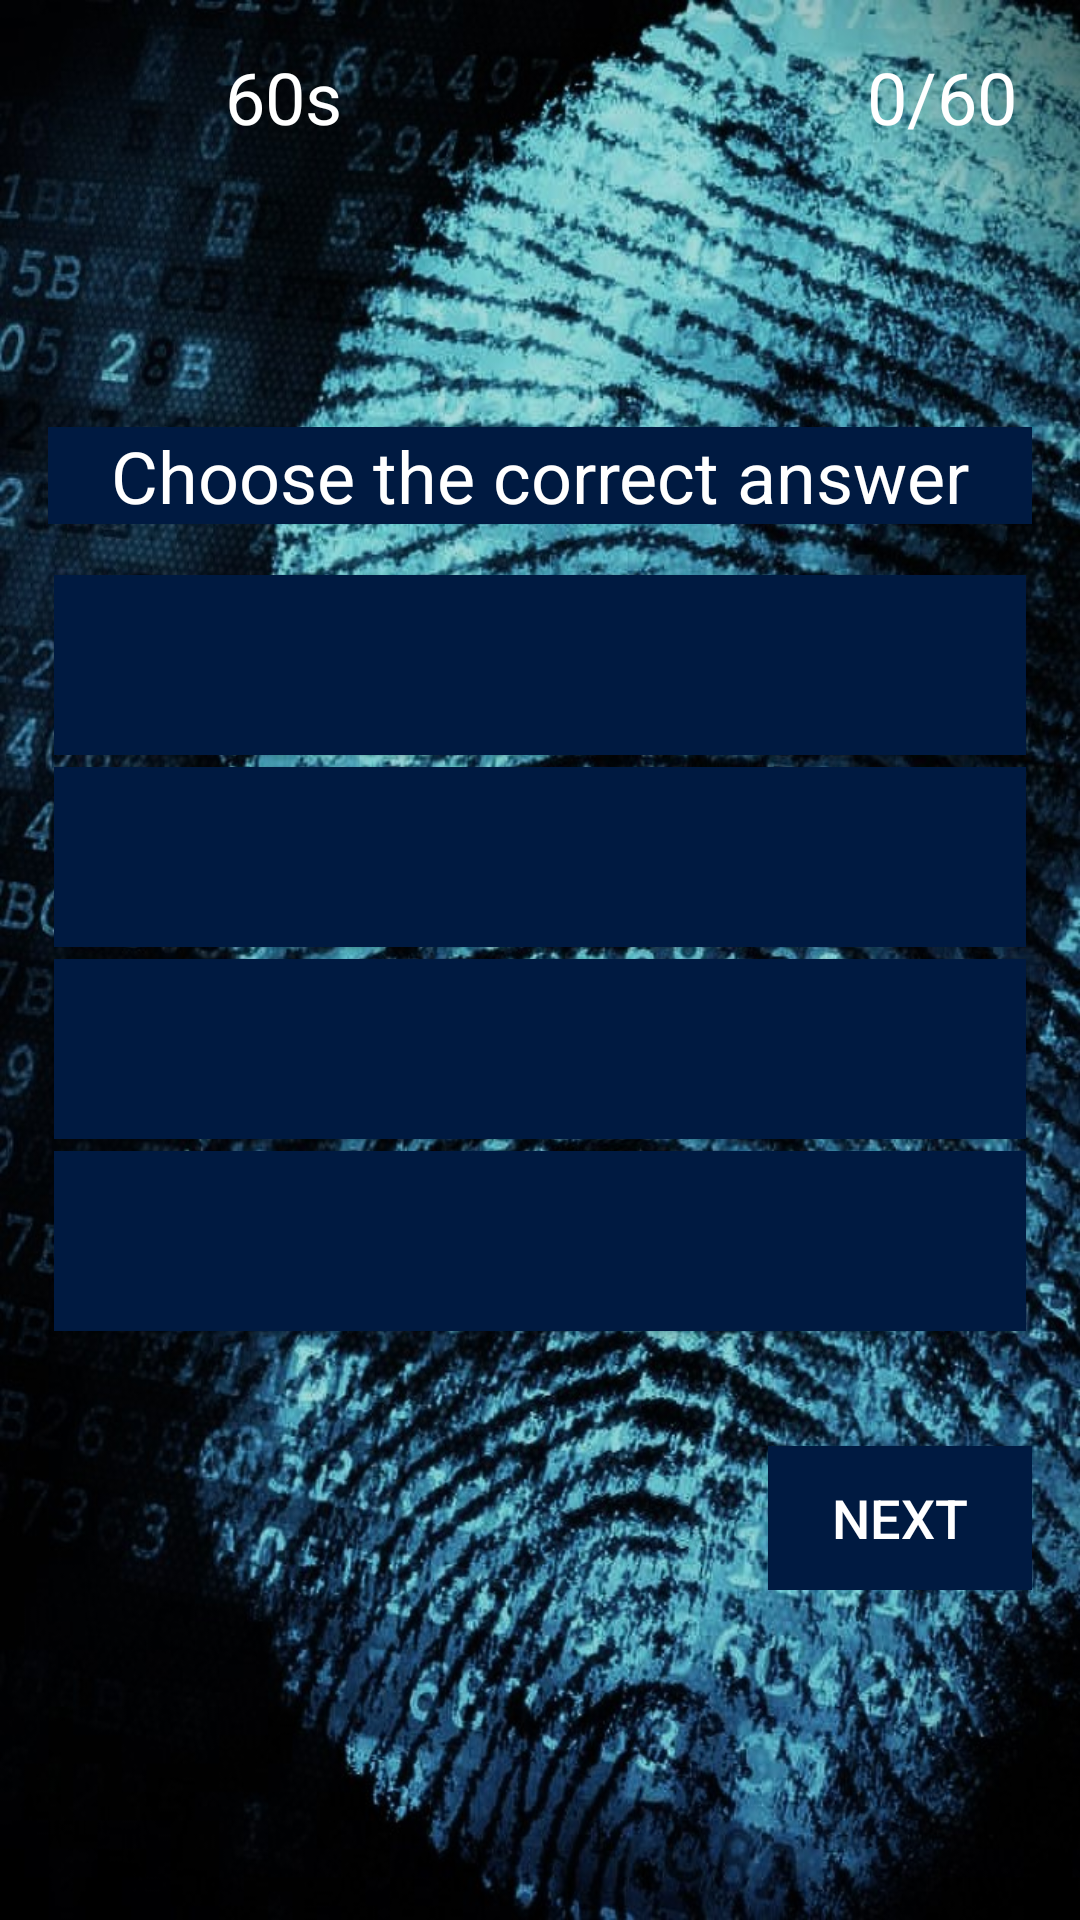

Layout XML and referenced resources for this Android screen:
<!-- AndroidManifest.xml: application theme Theme.AppCompat.Light.NoActionBar.FullScreen -->
<!-- res/layout/start_game.xml -->
<?xml version="1.0" encoding="utf-8"?>
<LinearLayout xmlns:android="http://schemas.android.com/apk/res/android"
    xmlns:app="http://schemas.android.com/apk/res-auto"
    xmlns:tools="http://schemas.android.com/tools"
    android:orientation="vertical"
    android:layout_width="match_parent"
    android:layout_height="match_parent"
    android:background="@drawable/finger"
    android:gravity="center"
    android:padding="16dp">

    <LinearLayout
        android:layout_width="match_parent"
        android:layout_height="wrap_content"
        android:orientation="horizontal">

        <LinearLayout
            android:layout_width="wrap_content"
            android:layout_height="wrap_content"
            android:orientation="horizontal"
            tools:ignore="UseCompoundDrawables">

            <ImageView
                android:layout_width="49dp"
                android:layout_height="match_parent"
                android:layout_marginLeft="5dp"
                app:srcCompat="@drawable/stopwatch"
                tools:ignore="ContentDescription" />

            <TextView
                android:id="@+id/tvTimer"
                android:layout_width="wrap_content"
                android:layout_height="wrap_content"
                android:layout_marginLeft="5dp"
                android:textColor="@android:color/white"
                android:text="60s"
                android:textSize="24sp"
                tools:ignore="HardcodedText" />
        </LinearLayout>

        <LinearLayout
            android:layout_width="match_parent"
            android:layout_height="wrap_content"
            android:gravity="right"
            android:orientation="horizontal"
            tools:ignore="UseCompoundDrawables">

            <ImageView
                android:layout_width="wrap_content"
                android:layout_height="wrap_content"
                app:srcCompat="@drawable/star"
                tools:ignore="ContentDescription,ImageContrastCheck" />

            <TextView
                android:id="@+id/tvPoints"
                android:layout_width="wrap_content"
                android:layout_height="wrap_content"
                android:layout_marginLeft="5dp"
                android:layout_marginRight="5dp"
                android:textColor="@android:color/white"
                android:text="@string/_0_60"
                android:textSize="24sp" />
        </LinearLayout>
    </LinearLayout>
    <LinearLayout
        android:layout_width="match_parent"
        android:layout_height="match_parent"
        android:gravity="center"
        android:orientation="vertical">

        <TextView
            android:layout_width="match_parent"
            android:layout_height="wrap_content"
            android:layout_marginBottom="5dp"
            android:gravity="center"
            android:textColor="@android:color/white"
            android:background="#001A41"
            android:text="Choose the correct answer"
            android:textSize="24sp"
            tools:ignore="HardcodedText" />

        <LinearLayout
            android:layout_width="match_parent"
            android:layout_height="wrap_content"
            android:gravity="center"
            android:orientation="vertical">

            <ImageView
                android:id="@+id/ivShowImage"
                android:layout_width="match_parent"
                android:layout_height="wrap_content"
                android:layout_margin="5dp"
                tools:ignore="ContentDescription" />

            <Button
                android:id="@+id/btn1"
                android:layout_width="match_parent"
                android:layout_height="60dp"
                android:layout_margin="2dp"
                android:background="#001A41"
                android:onClick="answerSelected"
                android:textColor="@android:color/white"
                android:textSize="18sp"
                app:backgroundTint="@null"
                tools:ignore="DuplicateSpeakableTextCheck,VisualLintButtonSize"
                tools:text="text" />

            <Button
                android:id="@+id/btn2"
                android:layout_width="match_parent"
                android:layout_height="60dp"
                android:layout_margin="2dp"
                android:background="#001A41"
                android:onClick="answerSelected"
                android:textColor="@android:color/white"
                android:textSize="18sp"
                app:backgroundTint="@null"
                tools:text="text"
                tools:ignore="VisualLintButtonSize" />

            <Button
                android:id="@+id/btn3"
                android:layout_width="match_parent"
                android:layout_height="60dp"
                android:layout_margin="2dp"
                android:background="#001A41"
                android:onClick="answerSelected"
                android:textColor="@android:color/white"
                android:textSize="18sp"
                app:backgroundTint="@null"
                tools:text="text"
                tools:ignore="VisualLintButtonSize" />

            <Button
                android:id="@+id/btn4"
                android:layout_width="match_parent"
                android:layout_height="60dp"
                android:layout_margin="2dp"
                android:background="#001A41"
                android:onClick="answerSelected"
                android:textColor="@android:color/white"
                android:textSize="18sp"
                app:backgroundTint="@null"
                tools:text="text"
                tools:ignore="VisualLintButtonSize" />

            <TextView
                android:id="@+id/tvResult"
                android:layout_width="match_parent"
                android:layout_height="wrap_content"
                android:layout_margin="6dp"
                android:textColor="@android:color/white"
                android:gravity="center"
                android:textSize="18sp" />

            <Button
                android:layout_width="wrap_content"
                android:layout_height="wrap_content"
                android:layout_gravity="right"
                android:background="#001A41"
                android:onClick="nextQuestion"
                android:paddingLeft="20dp"
                android:paddingRight="20dp"
                android:text="Next"
                android:textColor="@android:color/white"
                android:textSize="18dp"
                app:backgroundTint="@null"
                tools:ignore="HardcodedText,SpUsage,TextSizeCheck" />
        </LinearLayout>
    </LinearLayout>
</LinearLayout>
<!-- resources referenced by this layout -->
<resources>
  <!-- drawable finger: jpg bitmap (drawable, 280974 bytes) -->
  <string name="_0_60">0/60</string>
  <style name="Theme.AppCompat.Light.NoActionBar.FullScreen" parent="@style/Theme.AppCompat.Light.NoActionBar">
          <item name="android:windowNoTitle">true</item>
          <item name="android:windowActionBar">false</item>
          <item name="android:windowFullscreen">true</item>
          <item name="android:windowContentOverlay">@null</item>
      </style>
</resources>
